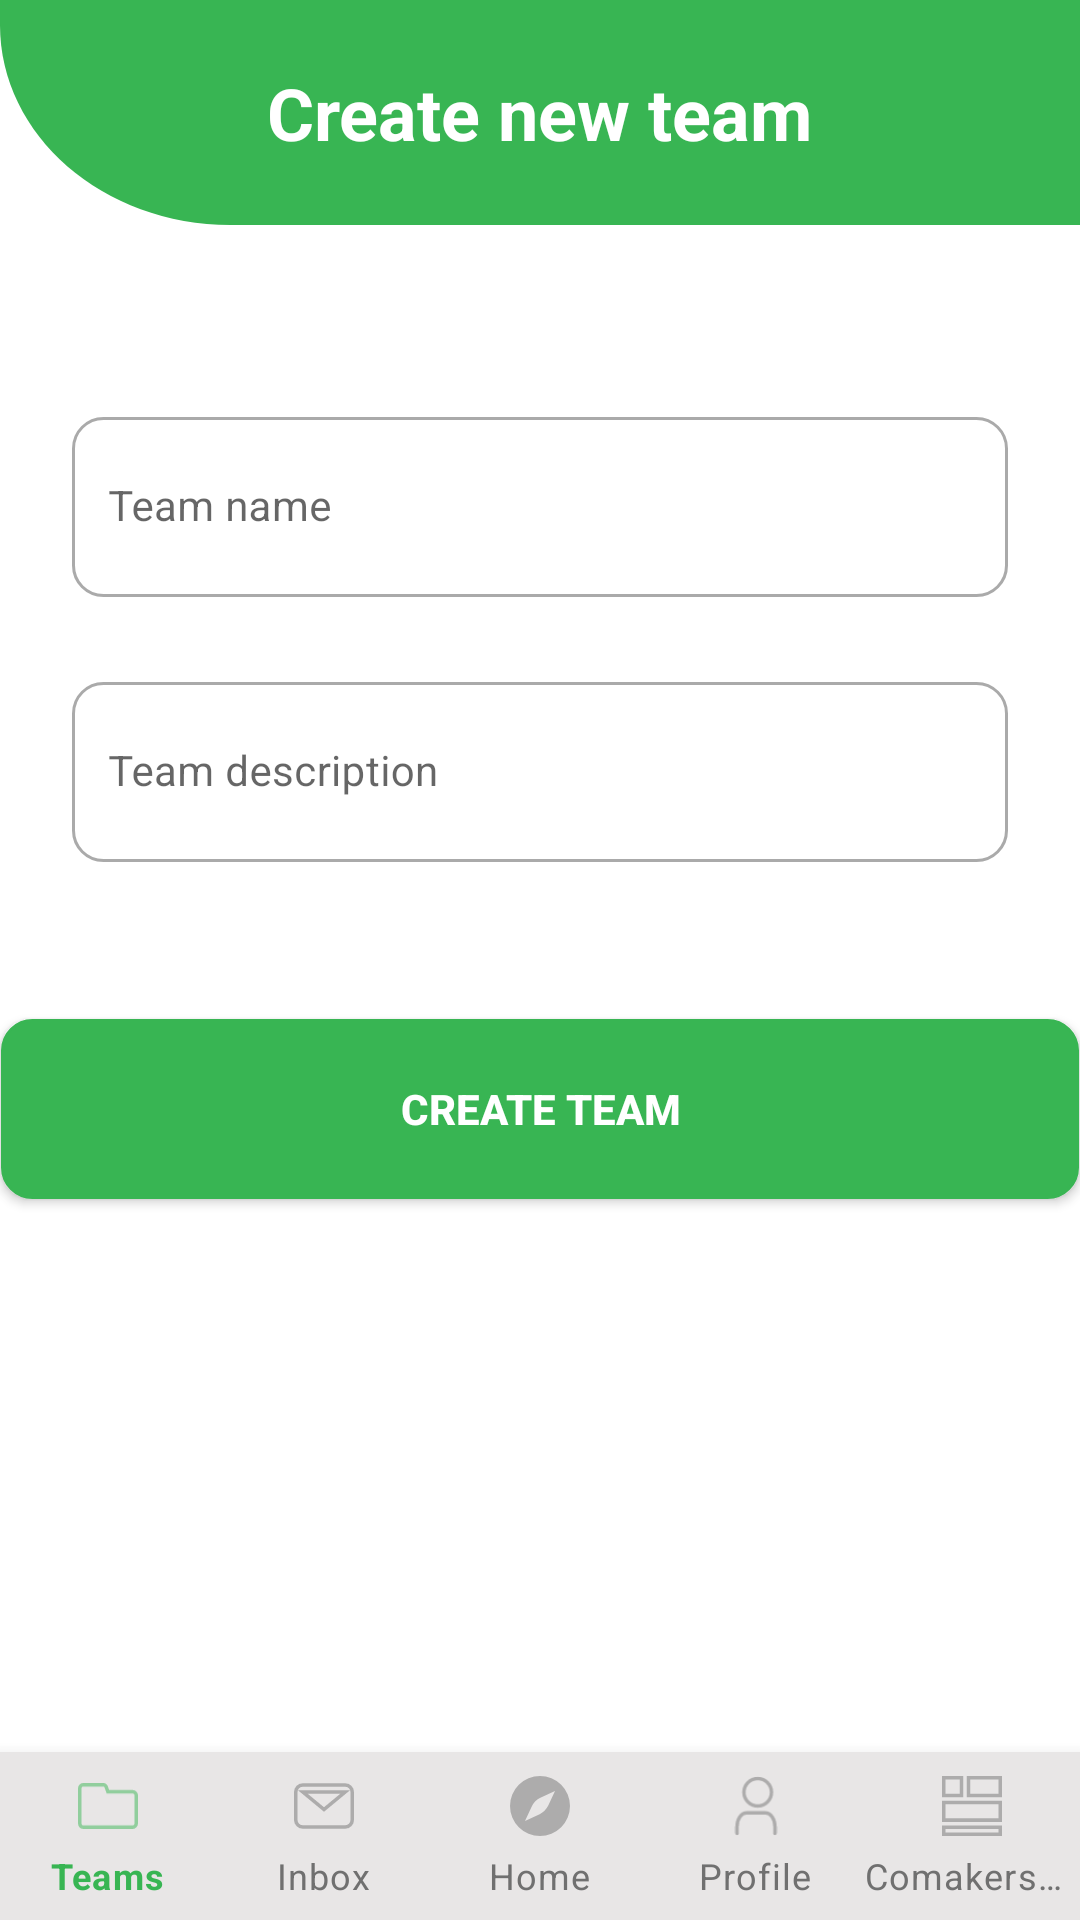

The Android layout XML behind this screen, and the referenced resources:
<!-- AndroidManifest.xml: application theme Theme.MaterialComponents.Light.NoActionBar -->
<!-- res/layout/activity_create_team.xml -->
<?xml version="1.0" encoding="utf-8"?>
<androidx.constraintlayout.widget.ConstraintLayout
xmlns:android="http://schemas.android.com/apk/res/android"
xmlns:app="http://schemas.android.com/apk/res-auto"
xmlns:tools="http://schemas.android.com/tools"
android:layout_width="match_parent"
android:layout_height="match_parent"
tools:context=".student.team.CreateTeamActivity">

<androidx.appcompat.widget.Toolbar
    android:id="@+id/toolbar2"
    android:layout_width="0dp"
    android:layout_height="75dp"
    android:background="@drawable/ic_toolbar_background"
    app:layout_constraintEnd_toEndOf="parent"
    app:layout_constraintHorizontal_bias="0.0"
    app:layout_constraintStart_toStartOf="parent"
    app:layout_constraintTop_toTopOf="parent">

    <ImageView
        android:id="@+id/toolbar_back_button"
        android:layout_width="wrap_content"
        android:layout_height="wrap_content"
        android:background="@drawable/outline_arrow_back"
        android:clickable="true"
        android:layout_gravity="left"
        android:layout_marginLeft="10dp"/>

    <TextView
        android:id="@+id/toolbar_title"
        android:layout_width="wrap_content"
        android:layout_height="wrap_content"
        android:layout_gravity="center"
        android:text="Create new team"
        android:textColor="#FFFFFF"
        android:textSize="24sp"
        android:textStyle="bold"
        tools:layout_editor_absoluteX="180dp"
        tools:layout_editor_absoluteY="18dp" />

</androidx.appcompat.widget.Toolbar>

    <com.google.android.material.textfield.TextInputLayout
        android:id="@+id/text_input_layout_team_name"
        android:layout_width="match_parent"
        android:layout_height="wrap_content"
        android:layout_marginStart="24dp"
        android:layout_marginLeft="24dp"
        android:layout_marginTop="64dp"
        android:layout_marginEnd="24dp"
        android:layout_marginRight="24dp"
        app:boxStrokeColor="@color/primary_green"
        app:boxStrokeWidth="0dp"
        app:boxStrokeWidthFocused="0dp"
        app:endIconTint="@color/primary_green"
        app:errorEnabled="true"
        app:hintTextColor="@color/primary_green"
        app:layout_constraintEnd_toEndOf="parent"
        app:layout_constraintHorizontal_bias="0.297"
        app:layout_constraintStart_toEndOf="parent"
        app:layout_constraintTop_toBottomOf="@+id/toolbar2">

        <com.google.android.material.textfield.TextInputEditText
            android:id="@+id/team_name_et"
            android:layout_width="match_parent"
            android:layout_height="60dp"
            android:background="@drawable/custom_login_input"
            android:drawablePadding="12dp"
            android:ems="10"
            android:textCursorDrawable="@drawable/custom_textinputet_text_highlight"
            android:hint="Team name"
            android:inputType="text"
            android:maxLines="1"
            android:paddingStart="12dp"
            android:paddingEnd="12dp"
            android:textSize="14sp" />
    </com.google.android.material.textfield.TextInputLayout>

    <com.google.android.material.textfield.TextInputLayout
        android:id="@+id/text_input_layout_team_description"
        android:layout_width="match_parent"
        android:layout_height="wrap_content"
        android:layout_marginStart="24dp"
        android:layout_marginLeft="24dp"
        android:layout_marginTop="8dp"
        android:layout_marginEnd="24dp"
        android:layout_marginRight="24dp"
        app:boxStrokeColor="@color/primary_green"
        app:boxStrokeWidth="0dp"
        app:boxStrokeWidthFocused="0dp"
        app:endIconTint="@color/primary_green"
        app:errorEnabled="true"
        app:hintTextColor="@color/primary_green"
        app:layout_constraintEnd_toEndOf="parent"
        app:layout_constraintHorizontal_bias="0.297"
        app:layout_constraintStart_toEndOf="parent"
        app:layout_constraintTop_toBottomOf="@+id/text_input_layout_team_name">

        <com.google.android.material.textfield.TextInputEditText
            android:id="@+id/team_description_et"
            android:layout_width="match_parent"
            android:layout_height="60dp"
            android:background="@drawable/custom_login_input"
            android:drawablePadding="12dp"
            android:textCursorDrawable="@drawable/custom_textinputet_text_highlight"
            android:ems="10"
            android:hint="Team description"
            android:inputType="text"
            android:maxLines="1"
            android:paddingStart="12dp"
            android:paddingEnd="12dp"
            android:textSize="14sp" />
    </com.google.android.material.textfield.TextInputLayout>

    <Button
        android:id="@+id/create_team_btn"
        android:layout_width="wrap_content"
        android:layout_height="60dp"
        android:layout_marginTop="32dp"
        android:background="@drawable/custom_login_signin_btn"
        android:ems="22"
        android:text="create team"
        android:textColor="@color/white"
        android:textStyle="bold"
        app:backgroundTint="@null"
        app:layout_constraintEnd_toEndOf="parent"
        app:layout_constraintHorizontal_bias="0.49"
        app:layout_constraintStart_toStartOf="parent"
        app:layout_constraintTop_toBottomOf="@+id/text_input_layout_team_description" />

<com.google.android.material.bottomnavigation.BottomNavigationView
    android:id="@+id/bottom_navigation"
    android:layout_width="match_parent"
    android:layout_height="wrap_content"
    android:layout_gravity="bottom"
    android:background="#E8E6E6"
    app:itemIconSize="20dp"
    app:itemIconTint="@menu/nav_menu_selector"
    app:itemTextColor="@menu/nav_menu_selector"
    app:labelVisibilityMode="labeled"
    app:layout_constraintBottom_toBottomOf="parent"
    app:layout_constraintEnd_toEndOf="parent"
    app:layout_constraintStart_toStartOf="parent"
    app:menu="@menu/nav_menu" />
</androidx.constraintlayout.widget.ConstraintLayout>
<!-- resources referenced by this layout -->
<resources>
  <color name="primary_green">#38B553</color>
  <color name="white">#FFFFFFFF</color>
  <!-- drawable custom_login_input (drawable) -->
  <?xml version="1.0" encoding="utf-8"?>
  <selector xmlns:android="http://schemas.android.com/apk/res/android">
      <item android:state_enabled="true" android:state_focused="true">
          <shape android:shape="rectangle">
              <solid android:color="@android:color/white" />
              <corners android:radius="10dp" />
              <stroke android:color="@color/primary_green" android:width="1dp" />
          </shape>
      </item>
  
      <item android:state_enabled="true">
          <shape android:shape="rectangle">
              <solid android:color="@android:color/white" />
              <corners android:radius="10dp" />
              <stroke android:color="@android:color/darker_gray" android:width="1dp" />
          </shape>
      </item>
  </selector>
  <!-- drawable custom_login_signin_btn (drawable) -->
  <?xml version="1.0" encoding="utf-8"?>
  <selector xmlns:android="http://schemas.android.com/apk/res/android">
      <item android:state_enabled="true">
          <shape android:shape="rectangle"  >
              <corners android:radius="10dip" />
              <stroke android:width="1dip" android:color="@color/primary_green" />
              <solid android:color="@color/primary_green"/>
          </shape>
      </item>
  
      <item android:state_enabled="false">
          <shape android:shape="rectangle"  >
              <corners android:radius="10dip" />
              <stroke android:width="1dip" android:color="@color/primary_green" />
              <solid android:color="@android:color/darker_gray"/>
          </shape>
      </item>
  </selector>
  <!-- drawable custom_textinputet_text_highlight (drawable) -->
  <?xml version="1.0" encoding="utf-8"?>
  <shape xmlns:android="http://schemas.android.com/apk/res/android"
      android:shape="rectangle">
      <size android:width="2dp" />
      <solid android:color="@color/primary_green" />
  </shape>
  <!-- drawable ic_toolbar_background (drawable) -->
  <vector xmlns:android="http://schemas.android.com/apk/res/android"
      android:width="376dp"
      android:height="98.18dp"
      android:viewportWidth="376"
      android:viewportHeight="98.18">
    <path
        android:pathData="M0,0H376V98.18H80.213C35.913,98.18 0,59.107 0,10.909Z"
        android:fillColor="#38b553"/>
  </vector>
</resources>
